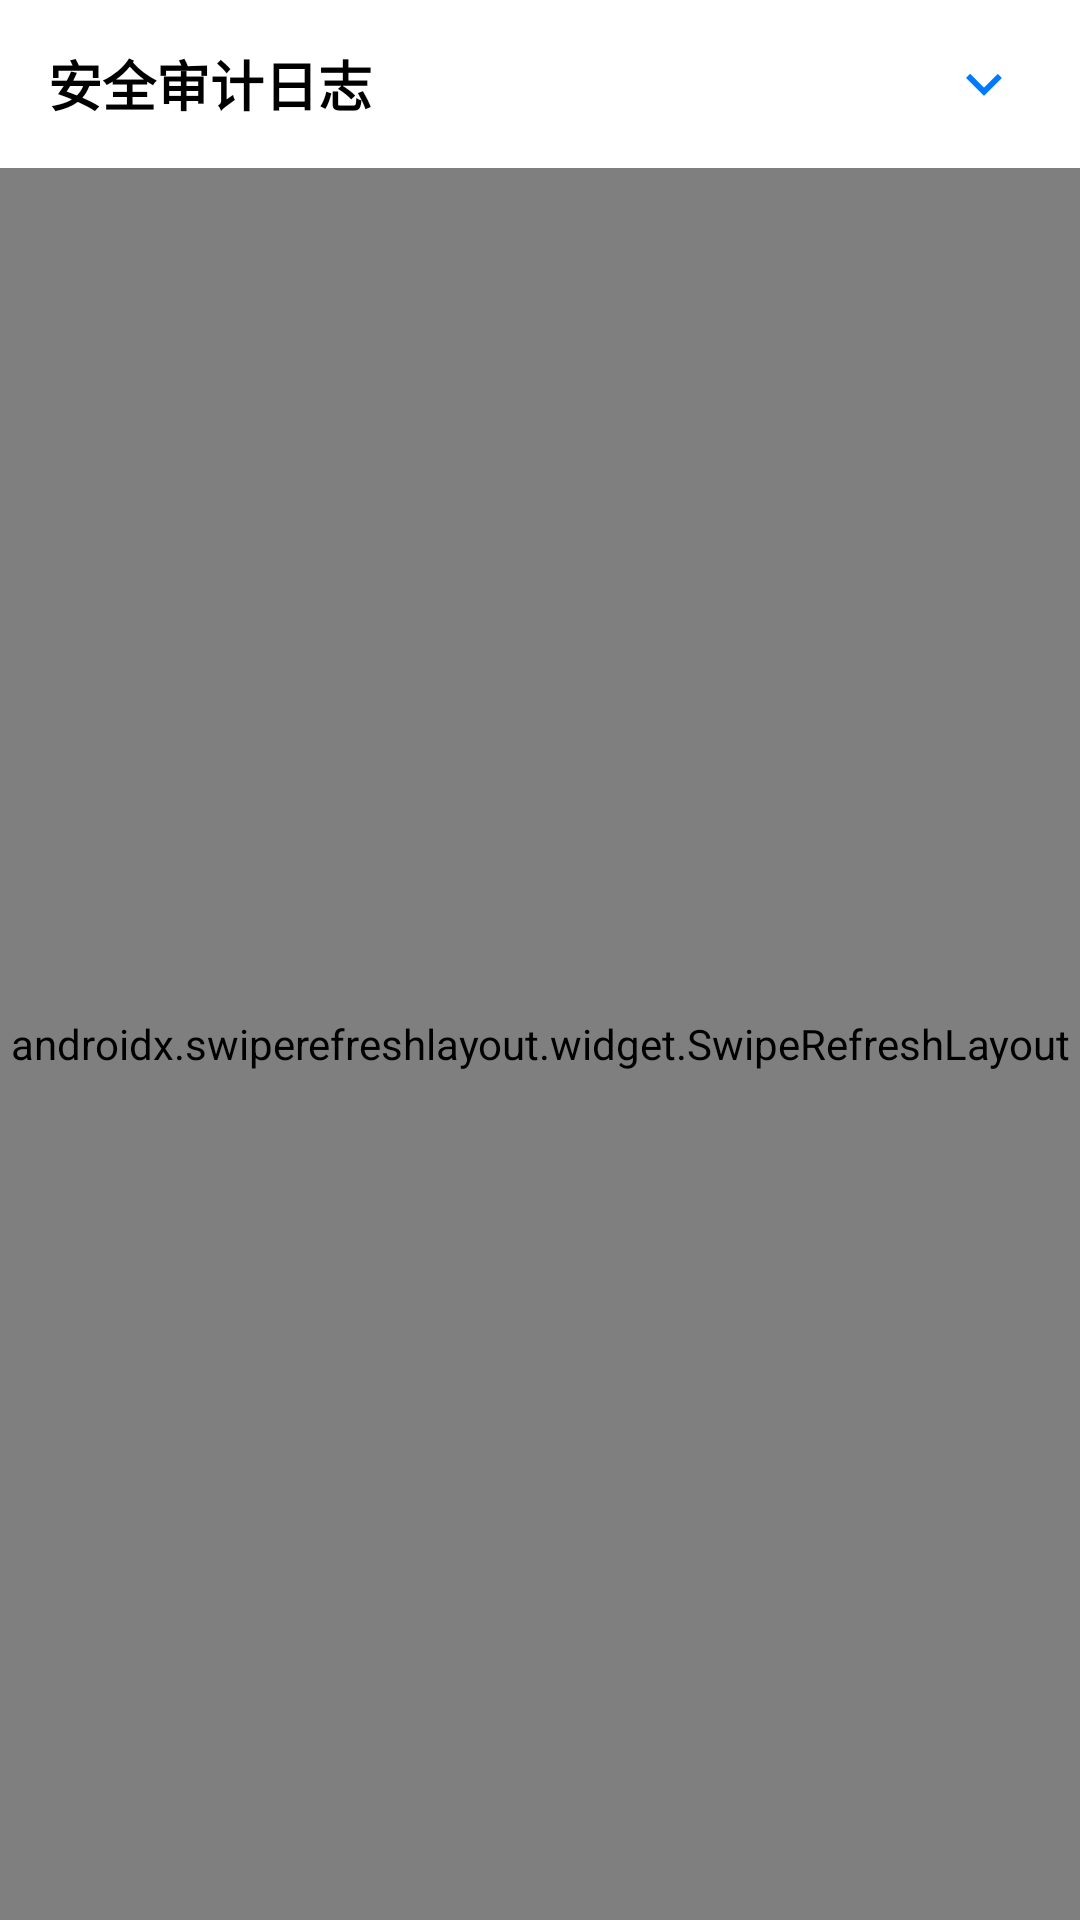

This screen was rendered from an Android layout file. Write that file and the resources it references.
<!-- AndroidManifest.xml: application theme Theme.VisitManagerPro -->
<!-- res/layout/fragment_audit.xml -->
<?xml version="1.0" encoding="utf-8"?>
<androidx.constraintlayout.widget.ConstraintLayout xmlns:android="http://schemas.android.com/apk/res/android"
    xmlns:app="http://schemas.android.com/apk/res-auto"
    android:layout_width="match_parent"
    android:layout_height="match_parent"
    android:background="@color/ios_bg_base">

    
    <LinearLayout
        android:id="@+id/auditToolbar"
        android:layout_width="match_parent"
        android:layout_height="56dp"
        android:background="@color/ios_bg_elevated"
        android:gravity="center_vertical"
        android:paddingHorizontal="16dp"
        app:layout_constraintTop_toTopOf="parent">
        
        <TextView
            android:layout_width="0dp"
            android:layout_height="wrap_content"
            android:layout_weight="1"
            android:text="安全审计日志"
            android:textColor="@color/ios_text_primary"
            android:textSize="18sp"
            android:textStyle="bold" />

        <ImageView
            android:id="@+id/btnAuditSettings"
            android:layout_width="32dp"
            android:layout_height="32dp"
            android:padding="4dp"
            android:src="@drawable/ic_back" 
            android:rotation="-90"
            app:tint="@color/ios_accent"
            android:background="?attr/selectableItemBackgroundBorderless" />
    </LinearLayout>

    <androidx.swiperefreshlayout.widget.SwipeRefreshLayout
        android:id="@+id/swipeRefresh"
        android:layout_width="match_parent"
        android:layout_height="0dp"
        app:layout_constraintBottom_toBottomOf="parent"
        app:layout_constraintTop_toBottomOf="@id/auditToolbar">

        <androidx.recyclerview.widget.RecyclerView
            android:id="@+id/auditRecyclerView"
            android:layout_width="match_parent"
            android:layout_height="match_parent"
            android:clipToPadding="false"
            android:padding="12dp" />
    </androidx.swiperefreshlayout.widget.SwipeRefreshLayout>

</androidx.constraintlayout.widget.ConstraintLayout>
<!-- resources referenced by this layout -->
<resources>
  <color name="ios_accent">#007AFF</color>
  <color name="ios_bg_base">#F2F2F7</color>
  <color name="ios_bg_elevated">#FFFFFF</color>
  <color name="ios_text_primary">#000000</color>
  <!-- drawable ic_back (drawable) -->
  <vector xmlns:android="http://schemas.android.com/apk/res/android"
      android:width="24dp"
      android:height="24dp"
      android:viewportWidth="24"
      android:viewportHeight="24">
      <path
          android:fillColor="@android:color/white"
          android:pathData="M15.41,16.59L10.83,12l4.58,-4.59L14,6l-6,6l6,6l1.41,-1.41z"/>
  </vector>
  <style name="Theme.VisitManagerPro" parent="Theme.MaterialComponents.Light.NoActionBar">
          
          <item name="colorPrimary">@color/ios_blue</item>
          <item name="colorPrimaryVariant">@color/black</item>
          <item name="colorOnPrimary">@color/white</item>
          
          
          <item name="colorSecondary">@color/ios_gray</item>
          <item name="colorSecondaryVariant">@color/ios_separator</item>
          <item name="colorOnSecondary">@color/black</item>
          
          
          <item name="android:windowBackground">@color/ios_bg_system</item>
          <item name="android:statusBarColor">@color/ios_bg_system</item>
          <item name="android:windowLightStatusBar" tools:targetApi="m">true</item>
          
          <item name="android:navigationBarColor">@color/ios_bg_system</item>
          <item name="android:windowContentTransitions">true</item>
      </style>
  <color name="ios_blue">#007AFF</color>
  <color name="black">#000000</color>
  <color name="white">#FFFFFF</color>
  <color name="ios_gray">#8E8E93</color>
  <color name="ios_separator">#4A3C3C43</color>
  <color name="ios_bg_system">#F2F2F7</color>
</resources>
